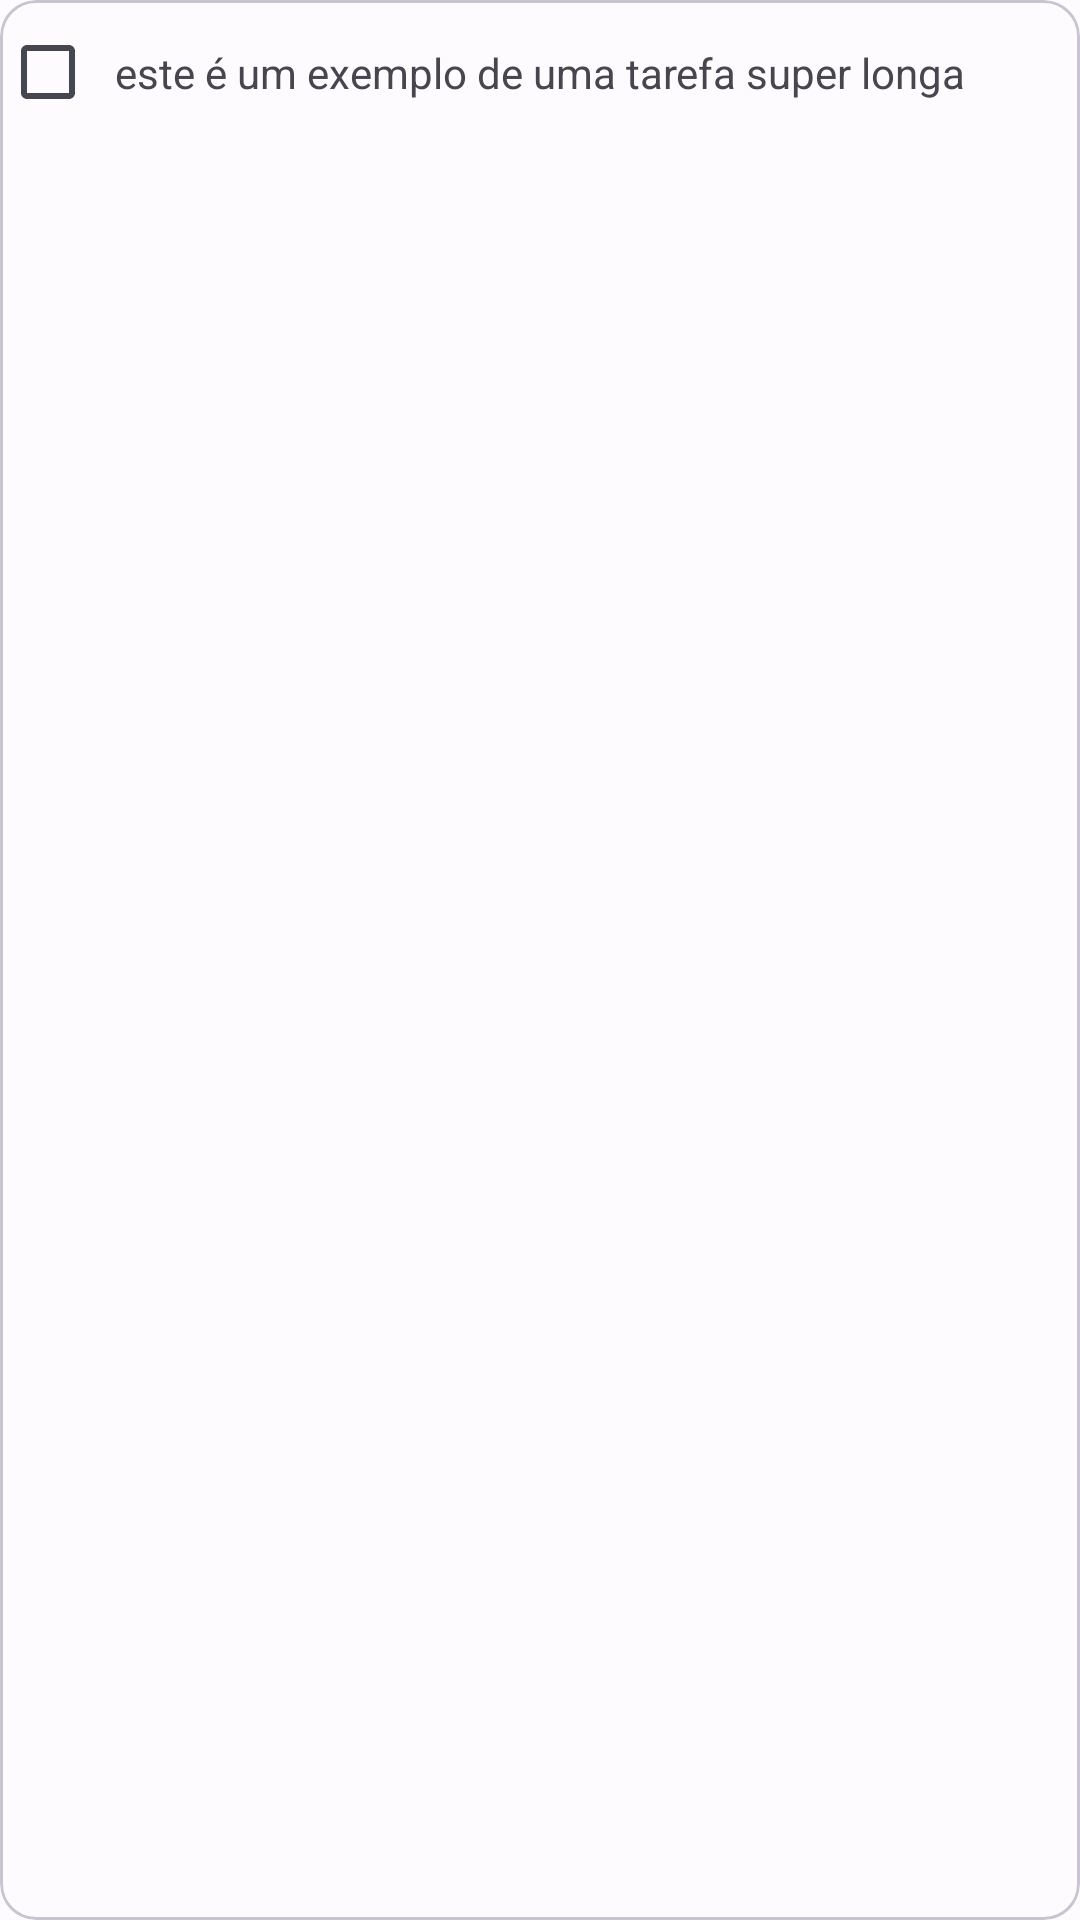

Android layout source for this screen:
<!-- AndroidManifest.xml: application theme Theme.ToDoApp -->
<!-- res/layout/task_item.xml -->
<?xml version="1.0" encoding="utf-8"?>
<com.google.android.material.card.MaterialCardView xmlns:android="http://schemas.android.com/apk/res/android"
    xmlns:app="http://schemas.android.com/apk/res-auto"
    android:layout_width="match_parent"
    android:layout_height="wrap_content"
    android:layout_marginTop="16dp">

    <androidx.constraintlayout.widget.ConstraintLayout
        android:layout_width="match_parent"
        android:layout_height="wrap_content">

        <TextView
            android:id="@+id/task_text"
            android:layout_width="wrap_content"
            android:layout_height="wrap_content"
            android:text="este é um exemplo de uma tarefa super longa"
            app:layout_constraintBottom_toBottomOf="parent"
            app:layout_constraintEnd_toEndOf="parent"
            app:layout_constraintStart_toStartOf="parent"
            app:layout_constraintTop_toTopOf="parent" />

        <CheckBox
            android:layout_width="0dp"
            android:layout_height="wrap_content"
            app:layout_constraintBottom_toBottomOf="parent"
            app:layout_constraintStart_toStartOf="parent"
            app:layout_constraintTop_toTopOf="parent" />
    </androidx.constraintlayout.widget.ConstraintLayout>
</com.google.android.material.card.MaterialCardView>
<!-- resources referenced by this layout -->
<resources>
  <style name="Theme.ToDoApp" parent="Theme.Material3.Light.NoActionBar">
          <item name="colorPrimary">@color/md_theme_light_primary</item>
          <item name="colorOnPrimary">@color/md_theme_light_onPrimary</item>
          <item name="colorPrimaryContainer">@color/md_theme_light_primaryContainer</item>
          <item name="colorOnPrimaryContainer">@color/md_theme_light_onPrimaryContainer</item>
          <item name="colorSecondary">@color/md_theme_light_secondary</item>
          <item name="colorOnSecondary">@color/md_theme_light_onSecondary</item>
          <item name="colorSecondaryContainer">@color/md_theme_light_secondaryContainer</item>
          <item name="colorOnSecondaryContainer">@color/md_theme_light_onSecondaryContainer</item>
          <item name="colorTertiary">@color/md_theme_light_tertiary</item>
          <item name="colorOnTertiary">@color/md_theme_light_onTertiary</item>
          <item name="colorTertiaryContainer">@color/md_theme_light_tertiaryContainer</item>
          <item name="colorOnTertiaryContainer">@color/md_theme_light_onTertiaryContainer</item>
          <item name="colorError">@color/md_theme_light_error</item>
          <item name="colorErrorContainer">@color/md_theme_light_errorContainer</item>
          <item name="colorOnError">@color/md_theme_light_onError</item>
          <item name="colorOnErrorContainer">@color/md_theme_light_onErrorContainer</item>
          <item name="android:colorBackground">@color/md_theme_light_background</item>
          <item name="colorOnBackground">@color/md_theme_light_onBackground</item>
          <item name="colorSurface">@color/md_theme_light_surface</item>
          <item name="colorOnSurface">@color/md_theme_light_onSurface</item>
          <item name="colorSurfaceVariant">@color/md_theme_light_surfaceVariant</item>
          <item name="colorOnSurfaceVariant">@color/md_theme_light_onSurfaceVariant</item>
          <item name="colorOutline">@color/md_theme_light_outline</item>
          <item name="colorOnSurfaceInverse">@color/md_theme_light_inverseOnSurface</item>
          <item name="colorSurfaceInverse">@color/md_theme_light_inverseSurface</item>
          <item name="colorPrimaryInverse">@color/md_theme_light_inversePrimary</item>
      </style>
  <color name="md_theme_light_primary">#4658AB</color>
  <color name="md_theme_light_onPrimary">#FFFFFF</color>
  <color name="md_theme_light_primaryContainer">#DDE1FF</color>
  <color name="md_theme_light_onPrimaryContainer">#001256</color>
  <color name="md_theme_light_secondary">#5A5D72</color>
  <color name="md_theme_light_onSecondary">#FFFFFF</color>
  <color name="md_theme_light_secondaryContainer">#DFE1F9</color>
  <color name="md_theme_light_onSecondaryContainer">#171B2C</color>
  <color name="md_theme_light_tertiary">#76546E</color>
  <color name="md_theme_light_onTertiary">#FFFFFF</color>
  <color name="md_theme_light_tertiaryContainer">#FFD7F3</color>
  <color name="md_theme_light_onTertiaryContainer">#2D1228</color>
  <color name="md_theme_light_error">#BA1A1A</color>
  <color name="md_theme_light_errorContainer">#FFDAD6</color>
  <color name="md_theme_light_onError">#FFFFFF</color>
  <color name="md_theme_light_onErrorContainer">#410002</color>
  <color name="md_theme_light_background">#FEFBFF</color>
  <color name="md_theme_light_onBackground">#1B1B1F</color>
  <color name="md_theme_light_surface">#FEFBFF</color>
  <color name="md_theme_light_onSurface">#1B1B1F</color>
  <color name="md_theme_light_surfaceVariant">#E3E1EC</color>
  <color name="md_theme_light_onSurfaceVariant">#45464F</color>
  <color name="md_theme_light_outline">#767680</color>
  <color name="md_theme_light_inverseOnSurface">#F3F0F4</color>
  <color name="md_theme_light_inverseSurface">#303034</color>
  <color name="md_theme_light_inversePrimary">#B9C3FF</color>
</resources>
